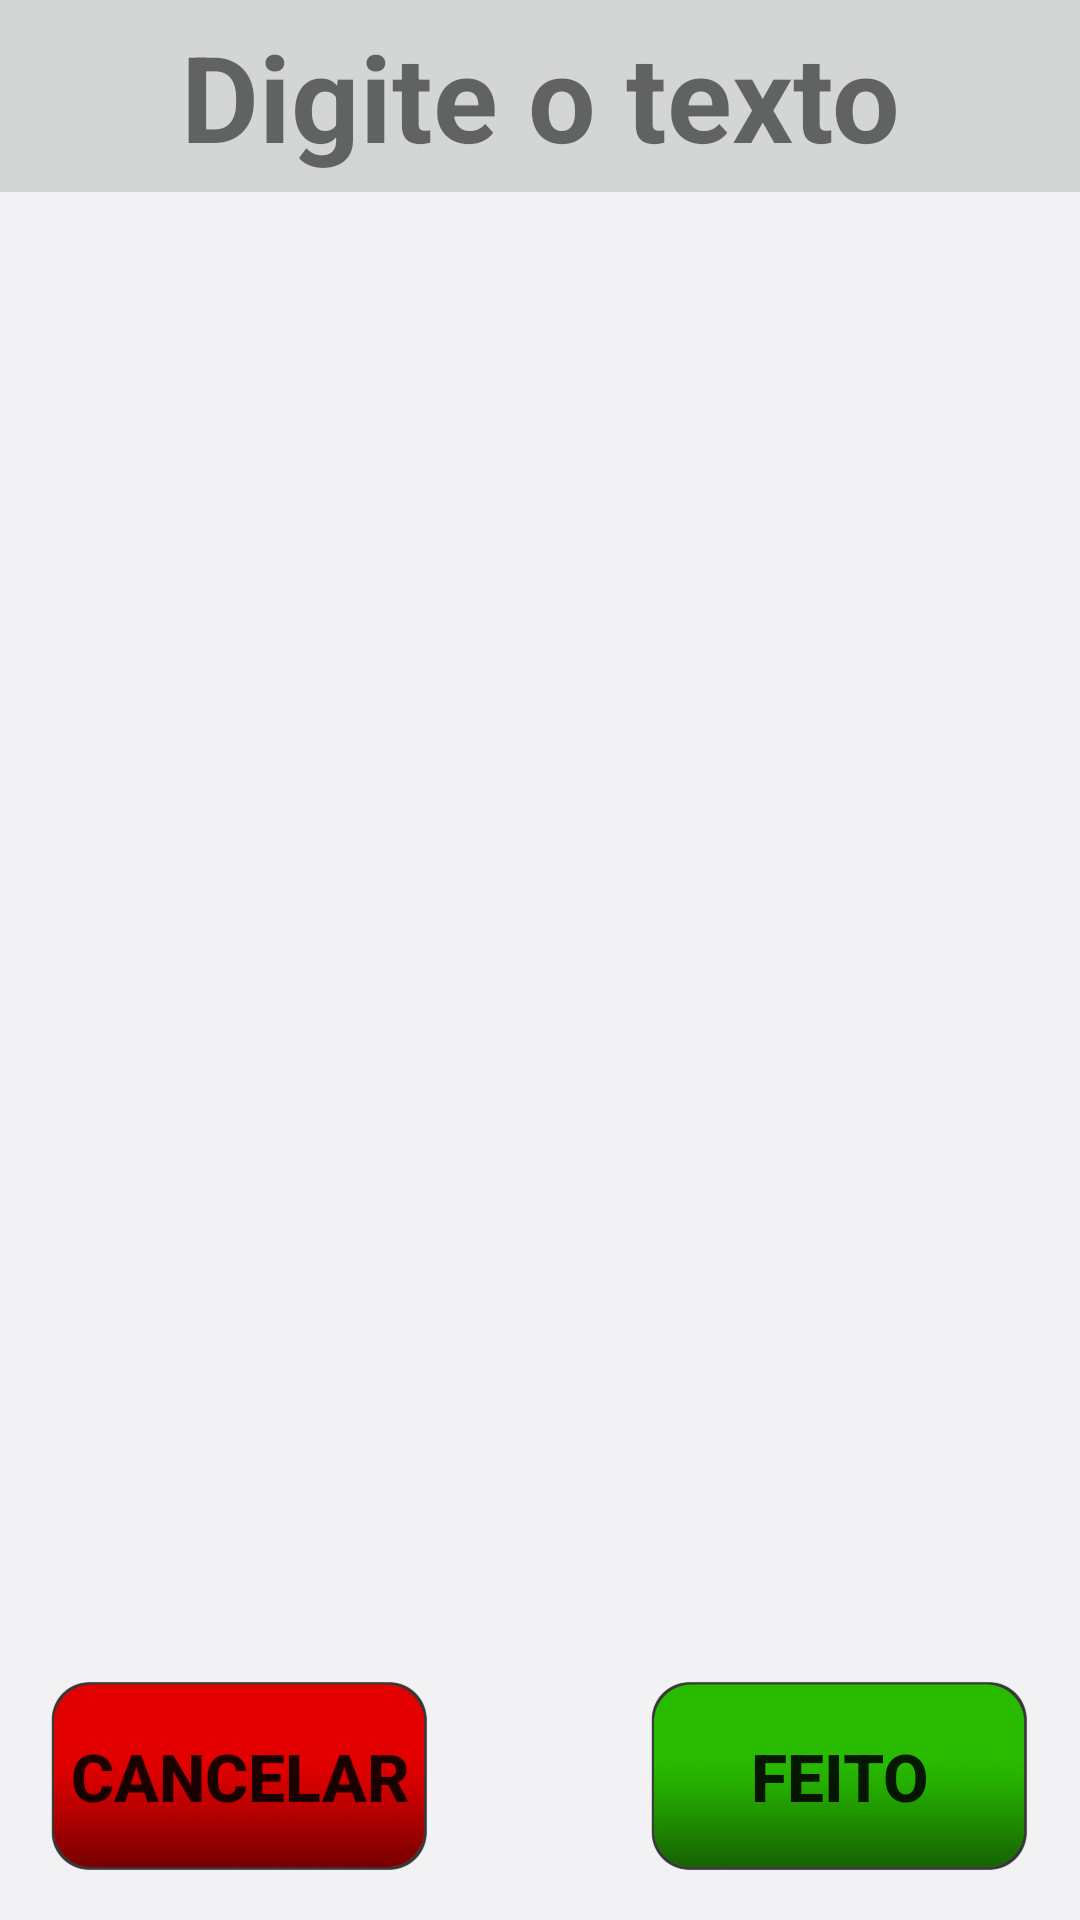

Android layout source for this screen:
<!-- AndroidManifest.xml: application theme AppTheme -->
<!-- res/layout/dialog_text.xml -->
<?xml version="1.0" encoding="utf-8"?>

<RelativeLayout
    xmlns:android="http://schemas.android.com/apk/res/android"
    android:id="@+id/dialog_content"
    android:layout_width="match_parent"
    android:layout_height="match_parent"
    android:background="#fff2f2f5">

    <TextView
        android:id="@+id/titleTextView"
        android:layout_width="fill_parent"
        android:layout_height="64dp"
        android:text="@string/textDialogTitleText"
        android:textSize="40sp"
        android:textStyle="bold"
        android:visibility="visible"
        android:gravity="center"
        android:background="#ffd4d5d5"
        android:layout_alignParentTop="true"/>

    <ScrollView xmlns:android="http://schemas.android.com/apk/res/android"
        android:layout_width="fill_parent"
        android:layout_height="wrap_content"
        android:fillViewport="true"
        android:layout_below="@+id/titleTextView"
        android:layout_above="@+id/controllerLayout">
        <EditText
            android:id="@+id/annotationEditText"
            android:layout_width="fill_parent"
            android:layout_height="wrap_content"
            android:inputType="textMultiLine"
            android:gravity="top|start"
            android:background="#00000000"
            android:textSize="18sp"
            android:scrollbars="vertical"
            android:fadeScrollbars="false"/>
    </ScrollView>
    <RelativeLayout
        android:id="@+id/controllerLayout"
        android:layout_width="fill_parent"
        android:layout_height="96dp"
        android:paddingLeft="@dimen/activity_horizontal_margin"
        android:paddingRight="@dimen/activity_horizontal_margin"
        android:paddingBottom="@dimen/activity_vertical_margin"
        android:paddingTop="@dimen/activity_vertical_margin"
        android:layout_alignParentBottom="true">

        <Button
            android:id="@+id/cancelButton"
            android:layout_width="wrap_content"
            android:layout_height="wrap_content"
            android:text="@string/cancelText"
            android:textStyle="bold"
            android:textSize="22sp"
            android:onClick="onClick"
            android:layout_alignParentLeft="true"
            android:layout_alignParentStart="true"
            android:background="@drawable/red_small_button" />

        <Button
            android:id="@+id/doneButton"
            android:layout_width="wrap_content"
            android:layout_height="wrap_content"
            android:text="@string/doneText"
            android:textStyle="bold"
            android:textSize="22sp"
            android:onClick="onClick"
            android:layout_alignParentRight="true"
            android:layout_alignParentEnd="true"
            android:background="@drawable/green_small_button" />
    </RelativeLayout>
</RelativeLayout>
<!-- resources referenced by this layout -->
<resources>
  <dimen name="activity_horizontal_margin">16dp</dimen>
  <dimen name="activity_vertical_margin">16dp</dimen>
  <!-- drawable green_small_button: png bitmap (drawable-hdpi, 24149 bytes) -->
  <!-- drawable red_small_button: png bitmap (drawable-hdpi, 23858 bytes) -->
  <string name="cancelText">Cancelar</string>
  <string name="doneText">Feito</string>
  <string name="textDialogTitleText">"Digite o texto"</string>
  <style name="AppTheme" parent="Theme.AppCompat.Light">
      </style>
</resources>
